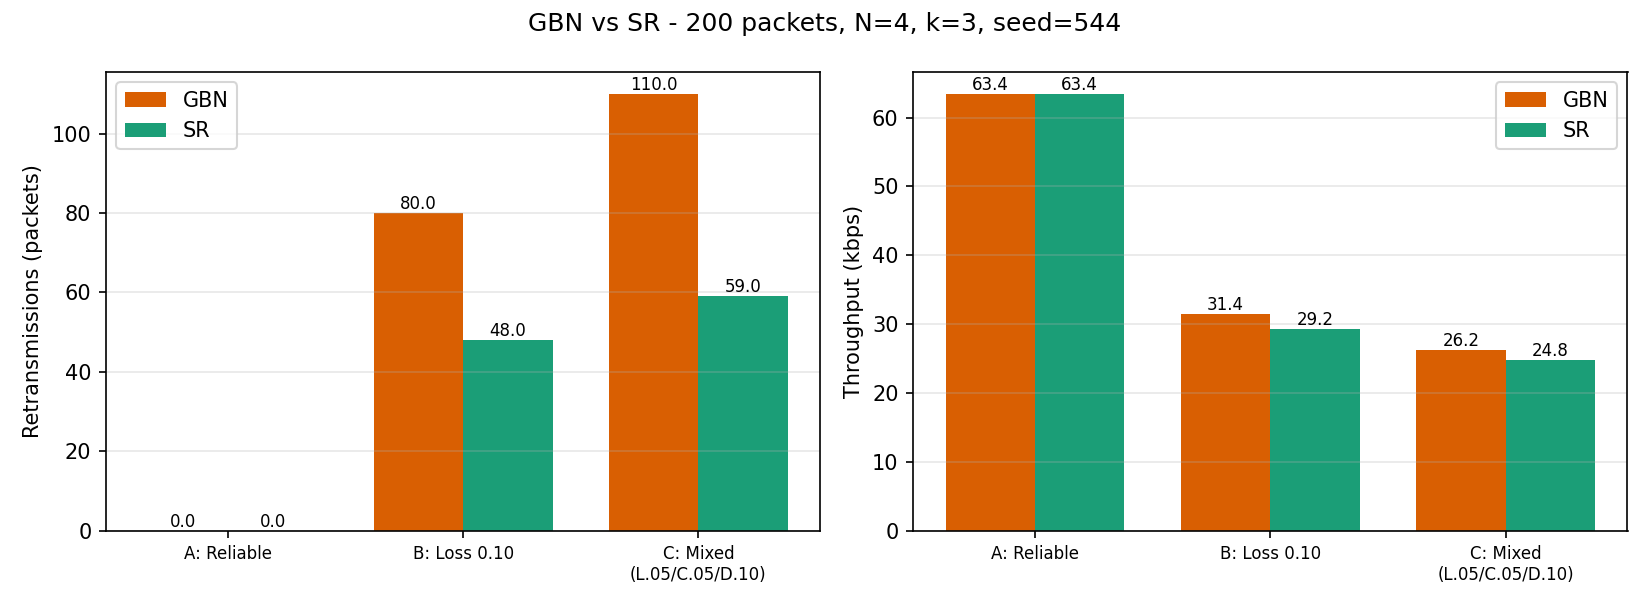

Data behind this chart, as committed beside it:
scenario, protocol, transmitted, retransmissions, delivered, time_s, throughput_kbps
A: Reliable, GBN, 200, 0, 200, 25.22, 63.44
A: Reliable, SR, 200, 0, 200, 25.22, 63.44
B: Loss 0.10, GBN, 280, 80, 200, 50.91, 31.43
B: Loss 0.10, SR, 248, 48, 200, 54.74, 29.23
C: Mixed (L.05/C.05/D.10), GBN, 310, 110, 200, 61.08, 26.2
C: Mixed (L.05/C.05/D.10), SR, 259, 59, 200, 64.56, 24.78
